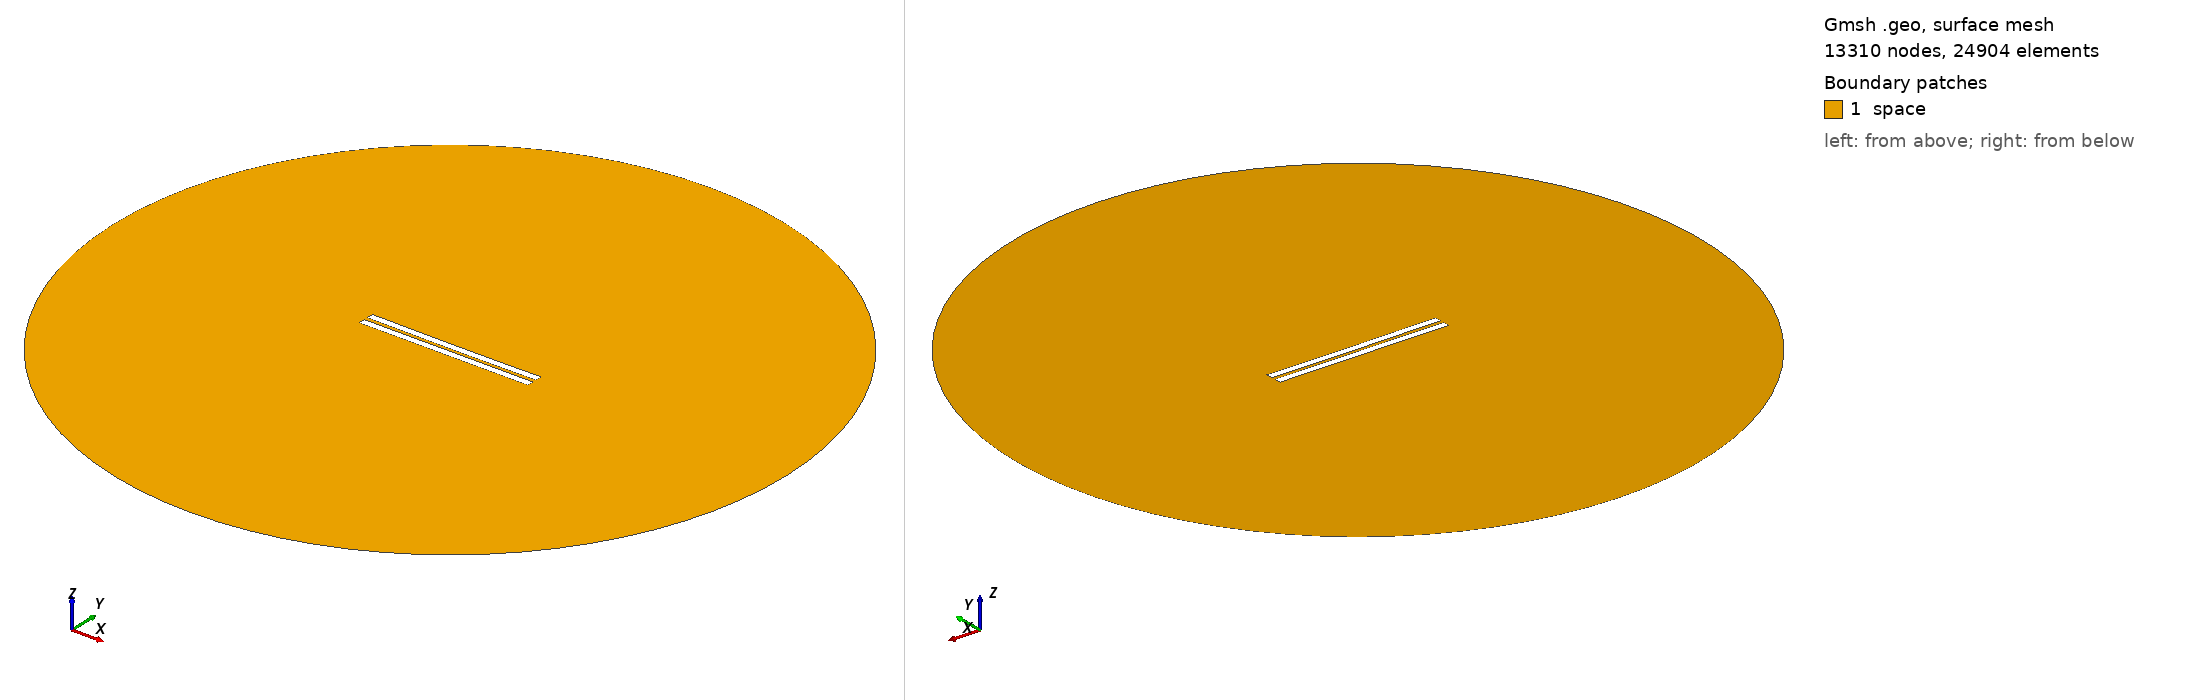

Gmsh geometry script, surface-meshed: 13310 nodes, 24904 surface elements. Boundary patches (legend numbers): 1 space. Left view from above one corner, right view from below the opposite corner. Legend entries are the model's physical surfaces. The drawing asked Gmsh for element sizes between 1% and 20% of the model's largest extent; the script's own settings can give other sizes.

=== 2513.geo (drawn) ===
//---------------------------------------
// Geometry kernel
//---------------------------------------

SetFactory("OpenCASCADE");



//---------------------------------------
// Parameters of the geometry
//---------------------------------------

// Overetch of the upper plate
overetch = 0.0;

// Distance between the plates
distance = 2.5;

// Discretization over the x axis (for the deformation)
nx = 50; 

// Length of the plate
L = 100 - overetch; 

// Number of modes
n = 4; 

// 1st mode coefficient
coeff(1) = -0.15;
beta(1) = 0.596864 * 3.1415926535 / L;

// 2nd mode coefficient
coeff(2) = -0.15;
beta(2) = 1.49418 * 3.1415926535 / L;

// 3rd mode coefficient
coeff(3) = 0.0;
beta(3) = 2.50025 * 3.1415926535 / L;

// 4th mode coefficient
coeff(4) = 0.0;
beta(4) = 3.49999 * 3.1415926535 / L;



//---------------------------------------
// Upper plate (deformed rectangle)
//---------------------------------------

// Coordiantes of the upper plate
xmin = -50;
xmax = 50 - overetch;

// Height of the upper plate
yheight = 4 - 2 * overetch;

// Indexes of the points
UpperID[] = {};
LowerID[] = {};
LeftID[] = {};
RightID[] = {};

// Point index
p = 1;

// Horizontal edges
For i In {1:nx}
    x = xmin + (i-1)*(xmax - xmin)/(nx-1);

    y_bottom = distance / 2 + overetch;
    For j In {1:n}
        C = (Cosh(beta(j)*L) + Cos(beta(j)*L)) / (Sinh(beta(j)*L) + Sin(beta(j)*L));
        y_bottom  = y_bottom + coeff(j) * (Cosh(beta(j)*(x+50)) - Cos(beta(j)*(x+50)) - C * (Sinh(beta(j)*(x+50)) - Sin(beta(j)*(x+50))));
    EndFor

    y_top = y_bottom + yheight;

    Point(p) = {x, y_top, 0, 1.0};
    UpperID[i] = p;
    p = p + 1;

    Point(p) = {x, y_bottom, 0, 1.0};
    LowerID[i] = p;
    p = p + 1;
EndFor

// Create point lists
UpperPts[] = {}; LowerPts[] = {};
For i In {1:nx}
  UpperPts[] += {UpperID[i]};
  LowerPts[] += {LowerID[i]};
EndFor

// Build splines
Spline(1) = {UpperPts[]};
Spline(2) = {LowerPts[]};
Line(3) = {LowerPts[nx-1], UpperPts[nx-1]};
Line(4) = {LowerPts[0], UpperPts[0]};

// Build the plane surface
Curve Loop(1) = {2, 3, -1, -4};
Plane Surface(1) = {1};



//---------------------------------------
// Lower plate (rectangle)
//---------------------------------------

// Vertices
Point(1001) = {-50, -1, 0, 1.0};
Point(1002) = { 50, -1, 0, 1.0};
Point(1003) = { 50,  -5, 0, 1.0};
Point(1004) = {-50,  -5, 0, 1.0};

// Edges
Line(5) = {1001, 1002};
Line(6) = {1002, 1003};
Line(7) = {1003, 1004};
Line(8) = {1004, 1001};

// Plane surface
Line Loop(2) = {5, 6, 7, 8};
Plane Surface(2) = {2}; 



//---------------------------------------
// Outer (fictious) boundary
//---------------------------------------

// Points
Point(1005) = {0, 0, 0};       // Center
Point(1006) = {200, 0, 0};     // Start point
Point(1007) = {0, 200, 0};     // 90 degrees
Point(1008) = {-200, 0, 0};    // 180 degrees
Point(1009) = {0, -200, 0};    // 270 degrees

// Circle arcs (each needs start, center, end)
Circle(9) = {1006, 1005, 1007};
Circle(10) = {1007, 1005, 1008};
Circle(11) = {1008, 1005, 1009};
Circle(12) = {1009, 1005, 1006};

// Plane surface for the entire domain
Curve Loop(3) = {9, 10, 11, 12};
Surface(3) = {3};

// Subtract the plates from the whole domain to obtain the actual domain where we want to solve the equations
BooleanDifference{ Surface{3}; Delete; }{ Surface{1}; Surface{2}; Delete; }




//---------------------------------------
// Transfinite Lines/Curves
//---------------------------------------

// Set the number of points on the boundaries
r = 7;

// Plates
Transfinite Curve {1, 2} = 50*r Using Progression 1;
Transfinite Curve {3, 4} = 2*r Using Progression 1;
Transfinite Line {5, 7} = 50*r Using Progression 1;
Transfinite Line {6, 8} = 2*r Using Progression 1;

// Outer boundary
Transfinite Line {9, 10, 11, 12} = 20 Using Progression 1;



//---------------------------------------
// Physical groups
//---------------------------------------                

// Physical curves (boundaries)
Physical Line("force_segment", 10) = {2};
Physical Line("upper_plate", 11) = {1, 3, 4};
Physical Line("lower_plate", 12) = {5, 6, 7, 8};
Physical Line("boundary", 20) = {9, 10, 11, 12};

// Physical Surfaces
Physical Surface("space", 30) = {3};



//---------------------------------------
// 6. Generate the Mesh
//---------------------------------------

// 2D mesh generation
Mesh 2;
